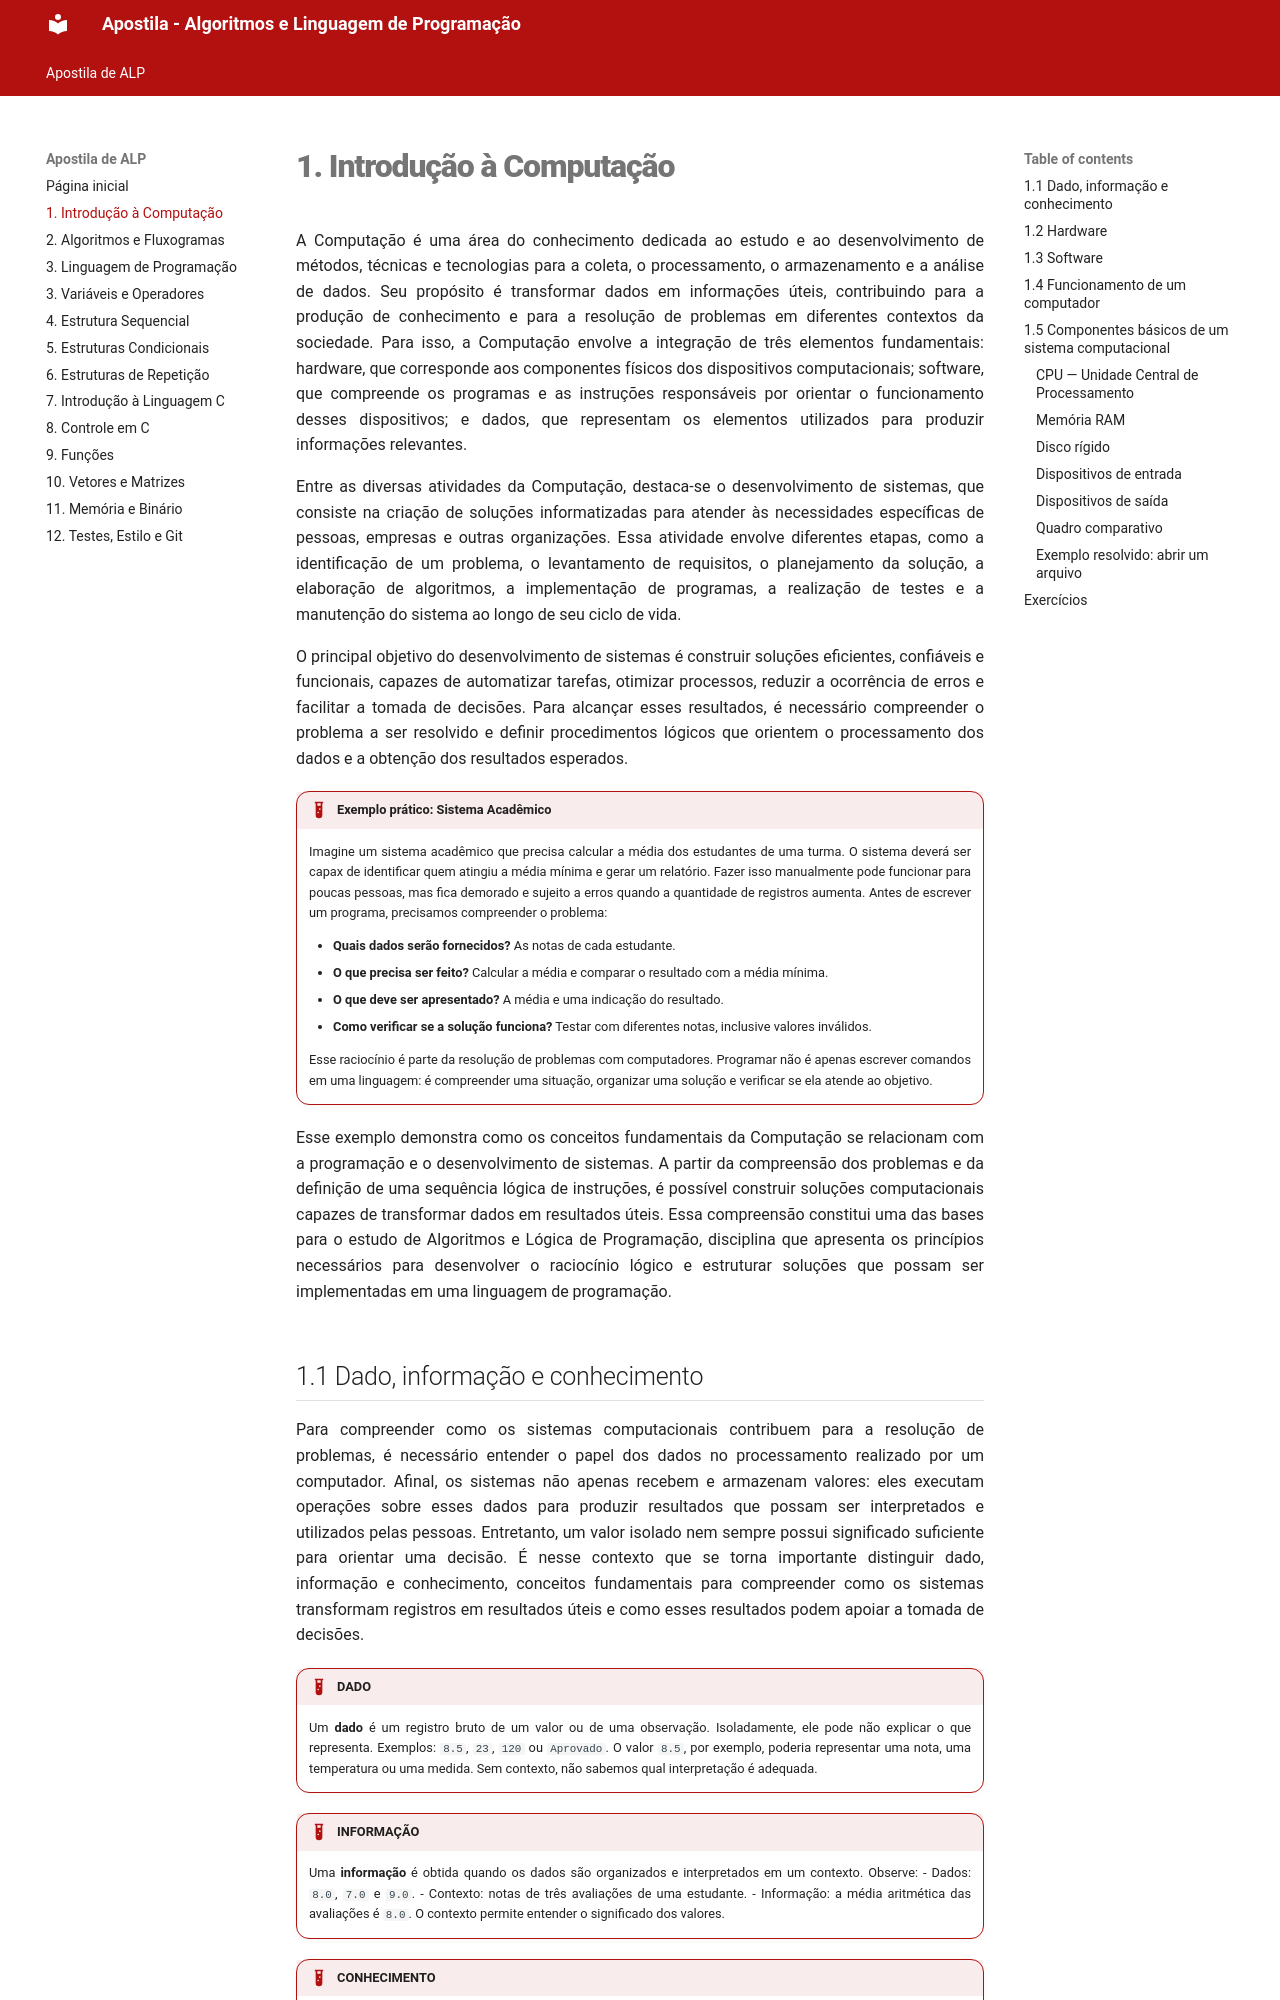

repository: thissyalmeida/fatec-material-aulas · page: ALP/apostila/01-introducao-computacao.html · generator: mkdocs

# 1. Introdução à Computação

<p class="texto"> A Computação é uma área do conhecimento dedicada ao estudo e ao desenvolvimento de métodos, técnicas e tecnologias para a coleta, o processamento, o armazenamento e a análise de dados. Seu propósito é transformar dados em informações úteis, contribuindo para a produção de conhecimento e para a resolução de problemas em diferentes contextos da sociedade. Para isso, a Computação envolve a integração de três elementos fundamentais: hardware, que corresponde aos componentes físicos dos dispositivos computacionais; software, que compreende os programas e as instruções responsáveis por orientar o funcionamento desses dispositivos; e dados, que representam os elementos utilizados para produzir informações relevantes.</p>

<p class="texto"> Entre as diversas atividades da Computação, destaca-se o desenvolvimento de sistemas, que consiste na criação de soluções informatizadas para atender às necessidades específicas de pessoas, empresas e outras organizações. Essa atividade envolve diferentes etapas, como a identificação de um problema, o levantamento de requisitos, o planejamento da solução, a elaboração de algoritmos, a implementação de programas, a realização de testes e a manutenção do sistema ao longo de seu ciclo de vida. </p>

<p class="texto"> O principal objetivo do desenvolvimento de sistemas é construir soluções eficientes, confiáveis e funcionais, capazes de automatizar tarefas, otimizar processos, reduzir a ocorrência de erros e facilitar a tomada de decisões. Para alcançar esses resultados, é necessário compreender o problema a ser resolvido e definir procedimentos lógicos que orientem o processamento dos dados e a obtenção dos resultados esperados. </p>

!!! example "Exemplo prático: Sistema Acadêmico"
    <p class="texto">Imagine um sistema acadêmico que precisa calcular a média dos estudantes de uma turma. O sistema deverá ser capax de identificar quem atingiu a média mínima e gerar um relatório. Fazer isso manualmente pode funcionar para poucas pessoas, mas fica demorado e sujeito a erros quando a quantidade de registros aumenta. Antes de escrever um programa, precisamos compreender o problema:</p>
    <ul>
      <li><b>Quais dados serão fornecidos?</b> As notas de cada estudante.</li>
      <li><b>O que precisa ser feito?</b> Calcular a média e comparar o resultado com a média mínima.</li>
      <li><b>O que deve ser apresentado?</b> A média e uma indicação do resultado.</li>
      <li><b>Como verificar se a solução funciona?</b> Testar com diferentes notas, inclusive valores inválidos.</li>
    </ul>
    <p class="texto"> Esse raciocínio é parte da resolução de problemas com computadores. Programar não é apenas escrever comandos em uma linguagem: é compreender uma situação, organizar uma solução e verificar se ela atende ao objetivo. </p>

<p class="texto"> Esse exemplo demonstra como os conceitos fundamentais da Computação se relacionam com a programação e o desenvolvimento de sistemas. A partir da compreensão dos problemas e da definição de uma sequência lógica de instruções, é possível construir soluções computacionais capazes de transformar dados em resultados úteis. Essa compreensão constitui uma das bases para o estudo de Algoritmos e Lógica de Programação, disciplina que apresenta os princípios necessários para desenvolver o raciocínio lógico e estruturar soluções que possam ser implementadas em uma linguagem de programação. </p>
